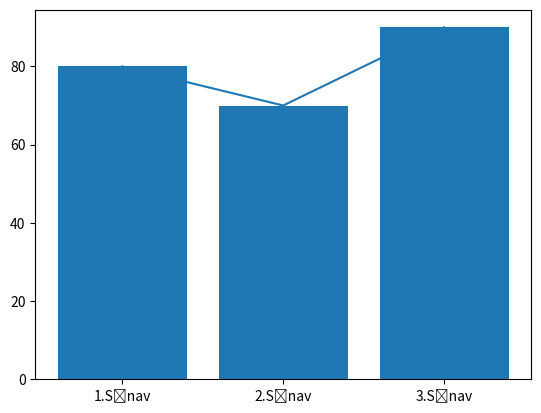

Generate this figure with matplotlib:
#02 Kategori adları
import matplotlib.pyplot as plt
plt.plot(["1.Sınav","2.Sınav","3.Sınav"], [80,70,90])
plt.show()

plt.bar(["1.Sınav","2.Sınav","3.Sınav"], [80,70,90])
plt.show()